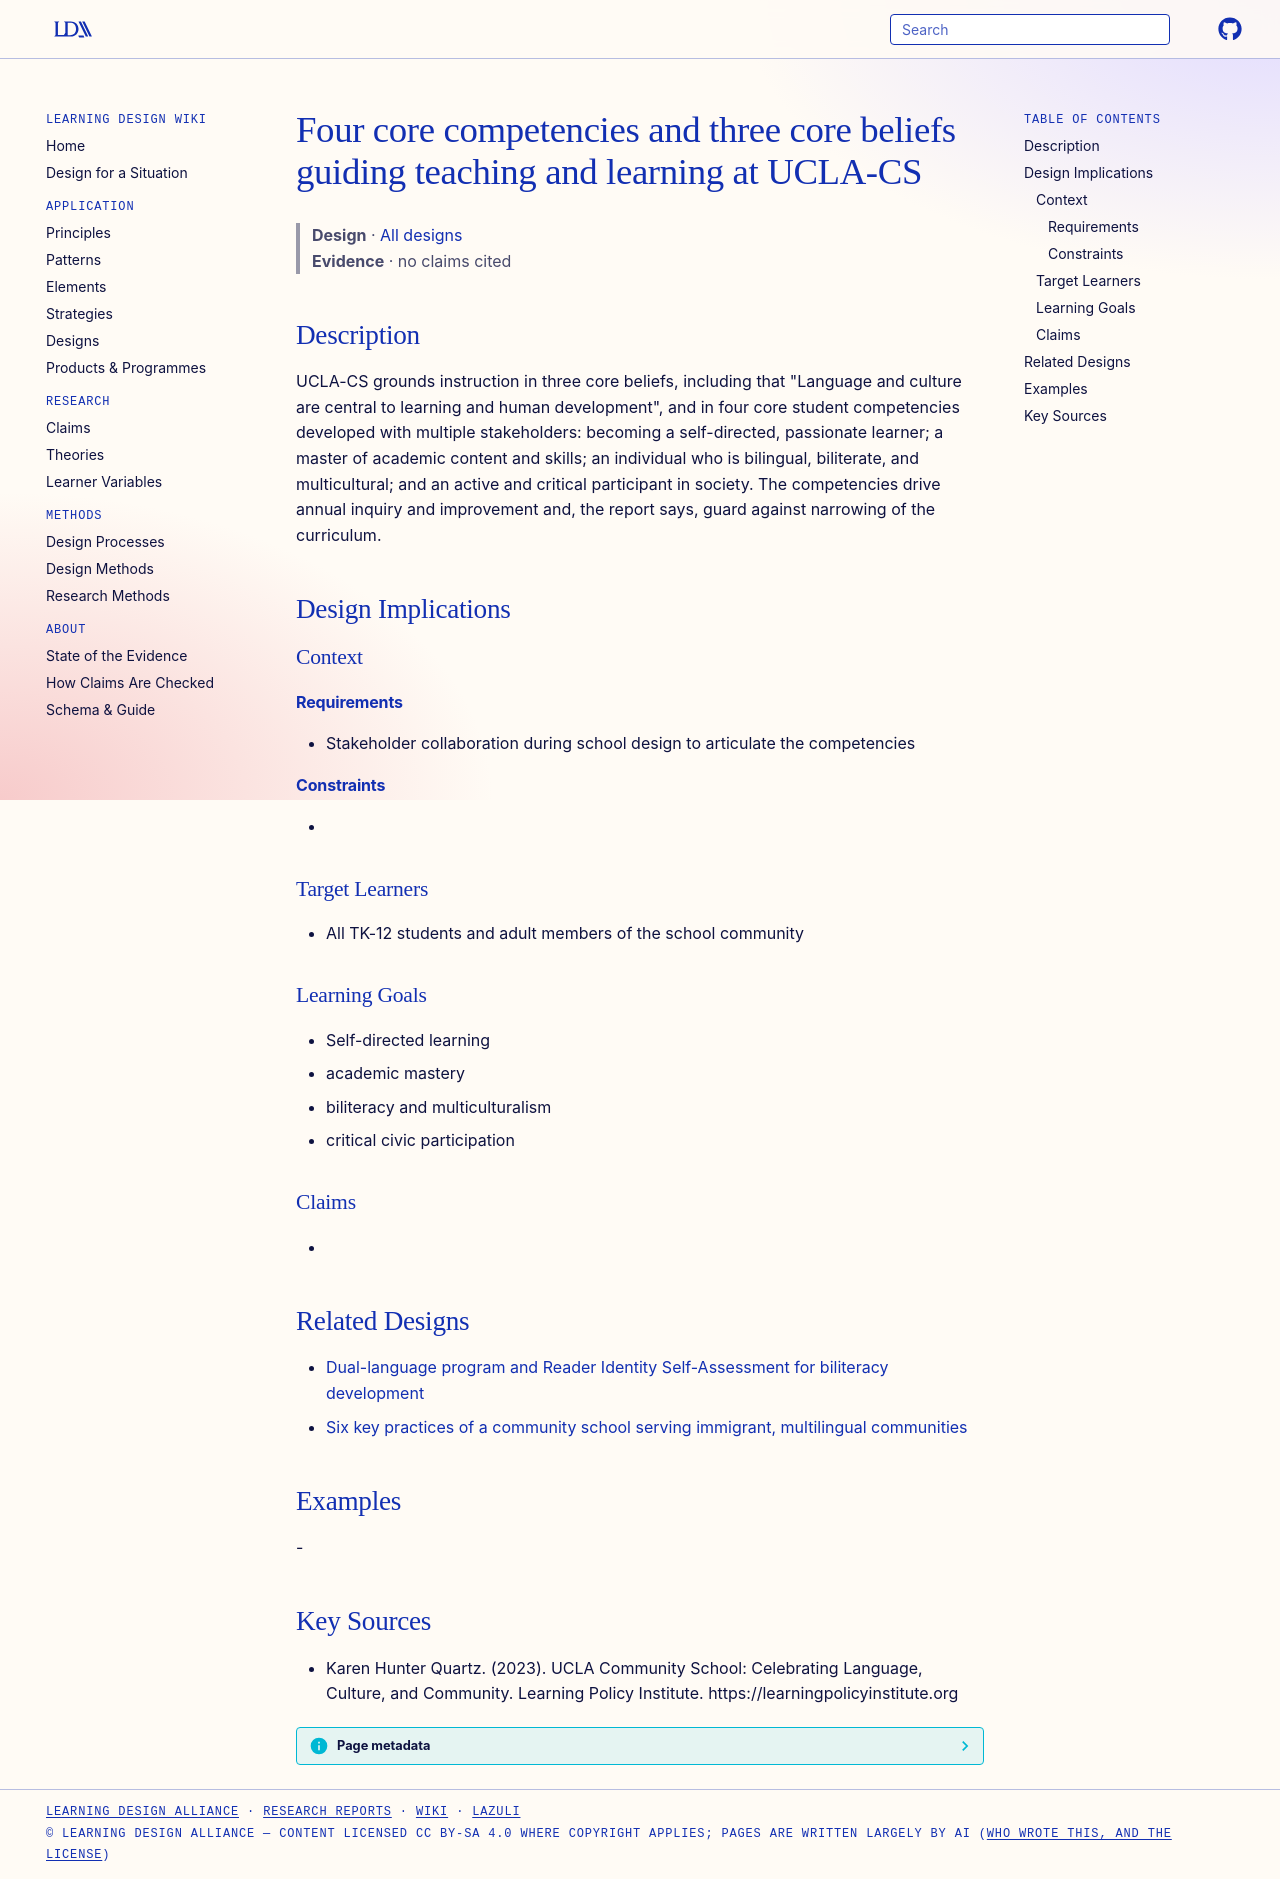

repository: Learning-Design-Alliance/learning-wiki · page: designs/ucla-cs-four-core-competencies/index.html · generator: mkdocs

---
type: design
id: ucla-cs-four-core-competencies
title: Four core competencies and three core beliefs guiding teaching and learning at UCLA-CS
description: "UCLA-CS grounds instruction in three core beliefs, including that \"Language and culture are central to learning and human development\", and in four core student competencies developed with multiple stakeholders: becom..."
status: review
generated:
  by: "process:settle-candidates"
  at: 2026-10-10
sources:
  - id: karen-hunter-quartz-2023
    resource: "https://learningpolicyinstitute.org"
    title: "Karen Hunter Quartz. (2023). UCLA Community School: Celebrating Language, Culture, and Community. Learning Policy Institute. https://learningpolicyinstitute.org"
    author: Karen Hunter Quartz
---

# Four core competencies and three core beliefs guiding teaching and learning at UCLA-CS

> **Design** · [All designs](index.md)
> **Evidence** · no claims cited

## Description
UCLA-CS grounds instruction in three core beliefs, including that "Language and culture are central to learning and human development", and in four core student competencies developed with multiple stakeholders: becoming a self-directed, passionate learner; a master of academic content and skills; an individual who is bilingual, biliterate, and multicultural; and an active and critical participant in society. The competencies drive annual inquiry and improvement and, the report says, guard against narrowing of the curriculum.

## Design Implications

### Context
#### Requirements
- Stakeholder collaboration during school design to articulate the competencies
#### Constraints
- 

### Target Learners
- All TK-12 students and adult members of the school community

### Learning Goals
- Self-directed learning
- academic mastery
- biliteracy and multiculturalism
- critical civic participation

### Claims
- 

## Related Designs

- [Dual-language program and Reader Identity Self-Assessment for biliteracy development](ucla-cs-dual-language-risa-biliteracy.md)
- [Six key practices of a community school serving immigrant, multilingual communities](six-key-practices-community-school-immigrant-communities.md)

## Examples
-

## Key Sources
- Karen Hunter Quartz. (2023). UCLA Community School: Celebrating Language, Culture, and Community. Learning Policy Institute. https://learningpolicyinstitute.org
